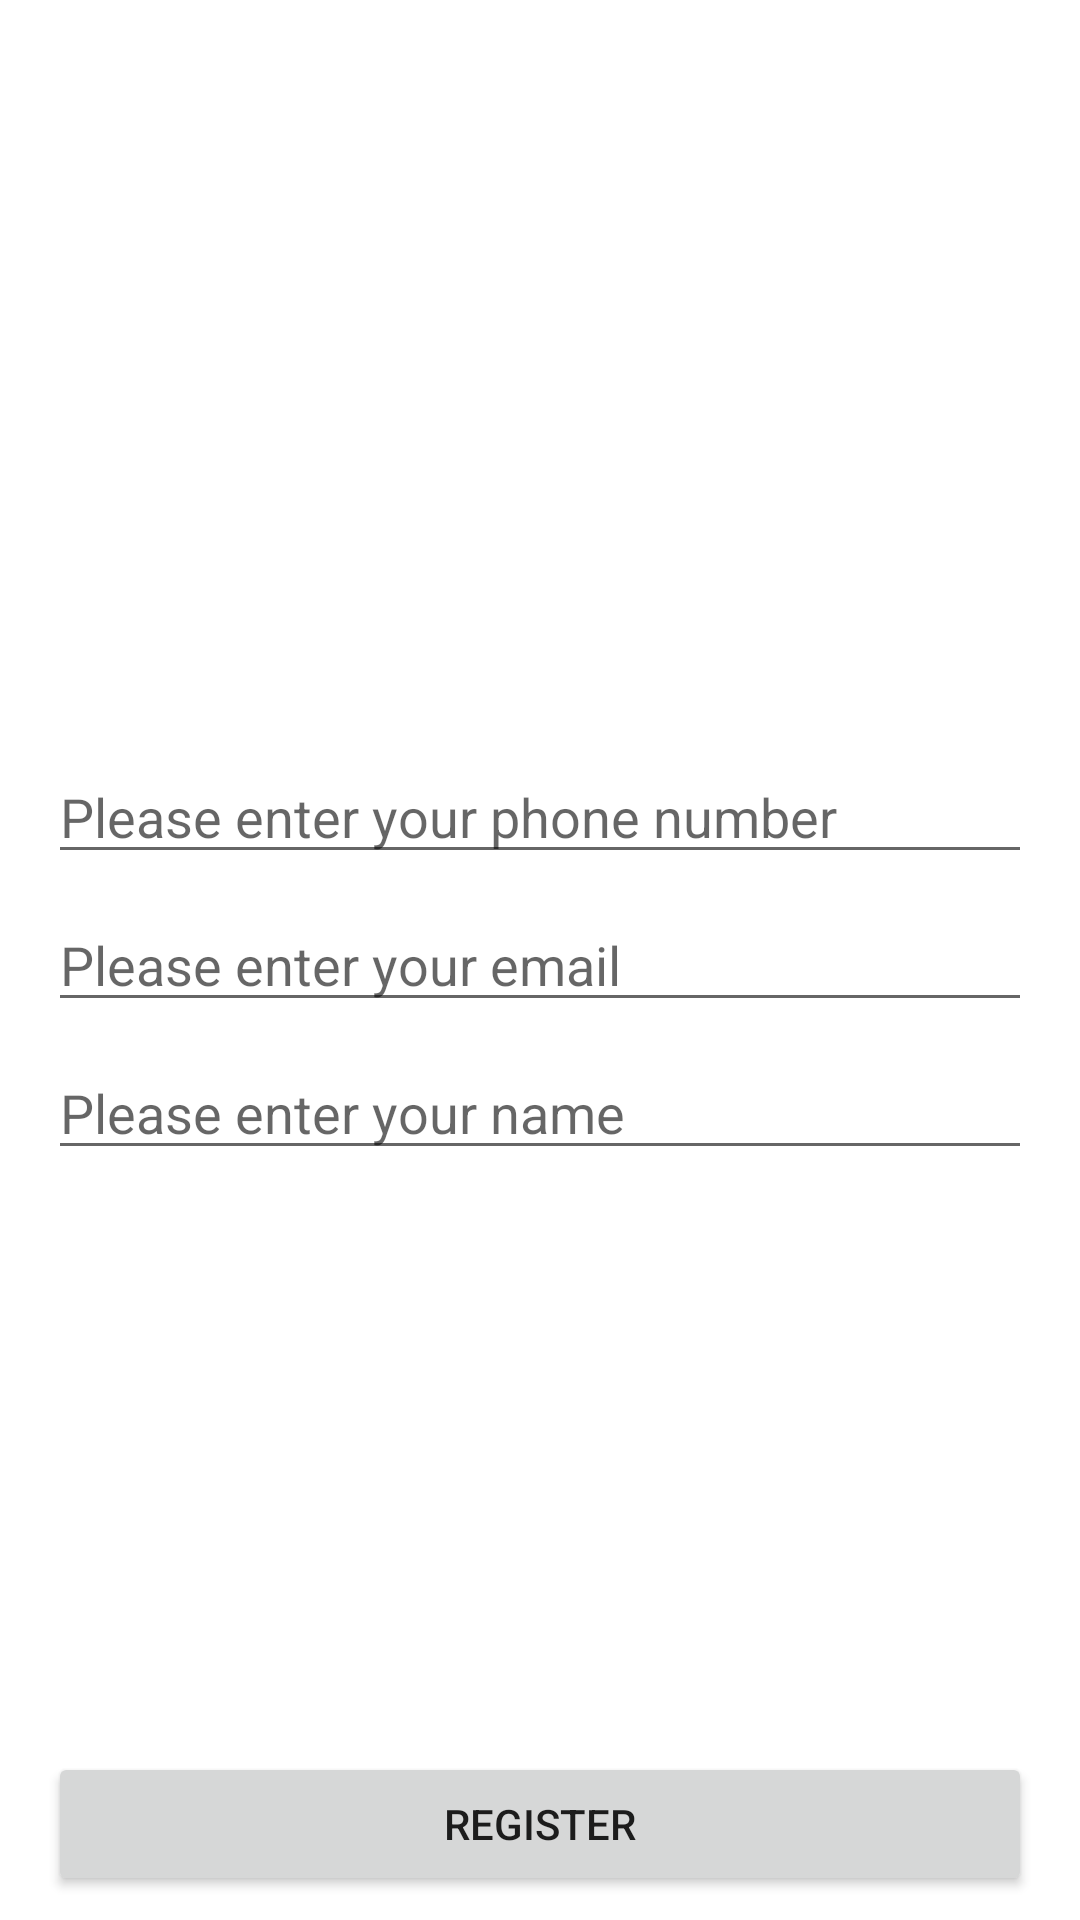

Reconstruct the res/layout file that produces this screen, plus the resources it refers to.
<!-- AndroidManifest.xml: application theme Theme.ThirdProjectSQL -->
<!-- res/layout/activity_register.xml -->
<?xml version="1.0" encoding="utf-8"?>
<androidx.constraintlayout.widget.ConstraintLayout xmlns:android="http://schemas.android.com/apk/res/android"
    xmlns:app="http://schemas.android.com/apk/res-auto"
    xmlns:tools="http://schemas.android.com/tools"
    android:layout_width="match_parent"
    android:layout_height="match_parent"
    tools:context=".ui.register.RegisterActivity">

    <EditText
        android:id="@+id/phone"
        android:layout_width="match_parent"
        android:layout_height="wrap_content"
        android:layout_marginHorizontal="16dp"
        android:layout_marginBottom="4dp"
        android:hint="Please enter your phone number"
        app:layout_constraintBottom_toTopOf="@+id/email"
        app:layout_constraintTop_toTopOf="parent"
        app:layout_constraintVertical_chainStyle="packed" />

    <EditText
        android:id="@+id/email"
        android:layout_width="match_parent"
        android:layout_height="wrap_content"
        android:layout_marginHorizontal="16dp"
        android:layout_marginVertical="4dp"
        android:hint="Please enter your email"
        app:layout_constraintBottom_toTopOf="@+id/name"
        app:layout_constraintTop_toBottomOf="@+id/phone" />

    <EditText
        android:id="@+id/name"
        android:layout_width="match_parent"
        android:layout_height="wrap_content"
        android:layout_marginHorizontal="16dp"
        android:layout_marginTop="4dp"
        android:hint="Please enter your name"
        app:layout_constraintBottom_toBottomOf="parent"
        app:layout_constraintTop_toBottomOf="@+id/email" />

    <Button
        android:id="@+id/register"
        android:layout_width="match_parent"
        android:layout_height="wrap_content"
        android:layout_marginHorizontal="16dp"
        android:layout_marginBottom="8dp"
        android:text="Register"
        app:layout_constraintBottom_toBottomOf="parent" />

</androidx.constraintlayout.widget.ConstraintLayout>
<!-- resources referenced by this layout -->
<resources>
  <style name="Theme.ThirdProjectSQL" parent="Theme.MaterialComponents.DayNight.DarkActionBar">
          
          <item name="colorPrimary">@color/purple_500</item>
          <item name="colorPrimaryVariant">@color/purple_700</item>
          <item name="colorOnPrimary">@color/white</item>
          
          <item name="colorSecondary">@color/teal_200</item>
          <item name="colorSecondaryVariant">@color/teal_700</item>
          <item name="colorOnSecondary">@color/black</item>
          
          <item name="android:statusBarColor">?attr/colorPrimaryVariant</item>
          
      </style>
  <!-- not gathered from this repository: default colours our renderer supplied (Android Studio template values) -->
  <color name="purple_500">#FF6200EE</color>
  <color name="purple_700">#FF3700B3</color>
  <color name="teal_200">#FF03DAC5</color>
  <color name="teal_700">#FF018786</color>
  <color name="black">#FF000000</color>
  <color name="white">#FFFFFFFF</color>
</resources>
